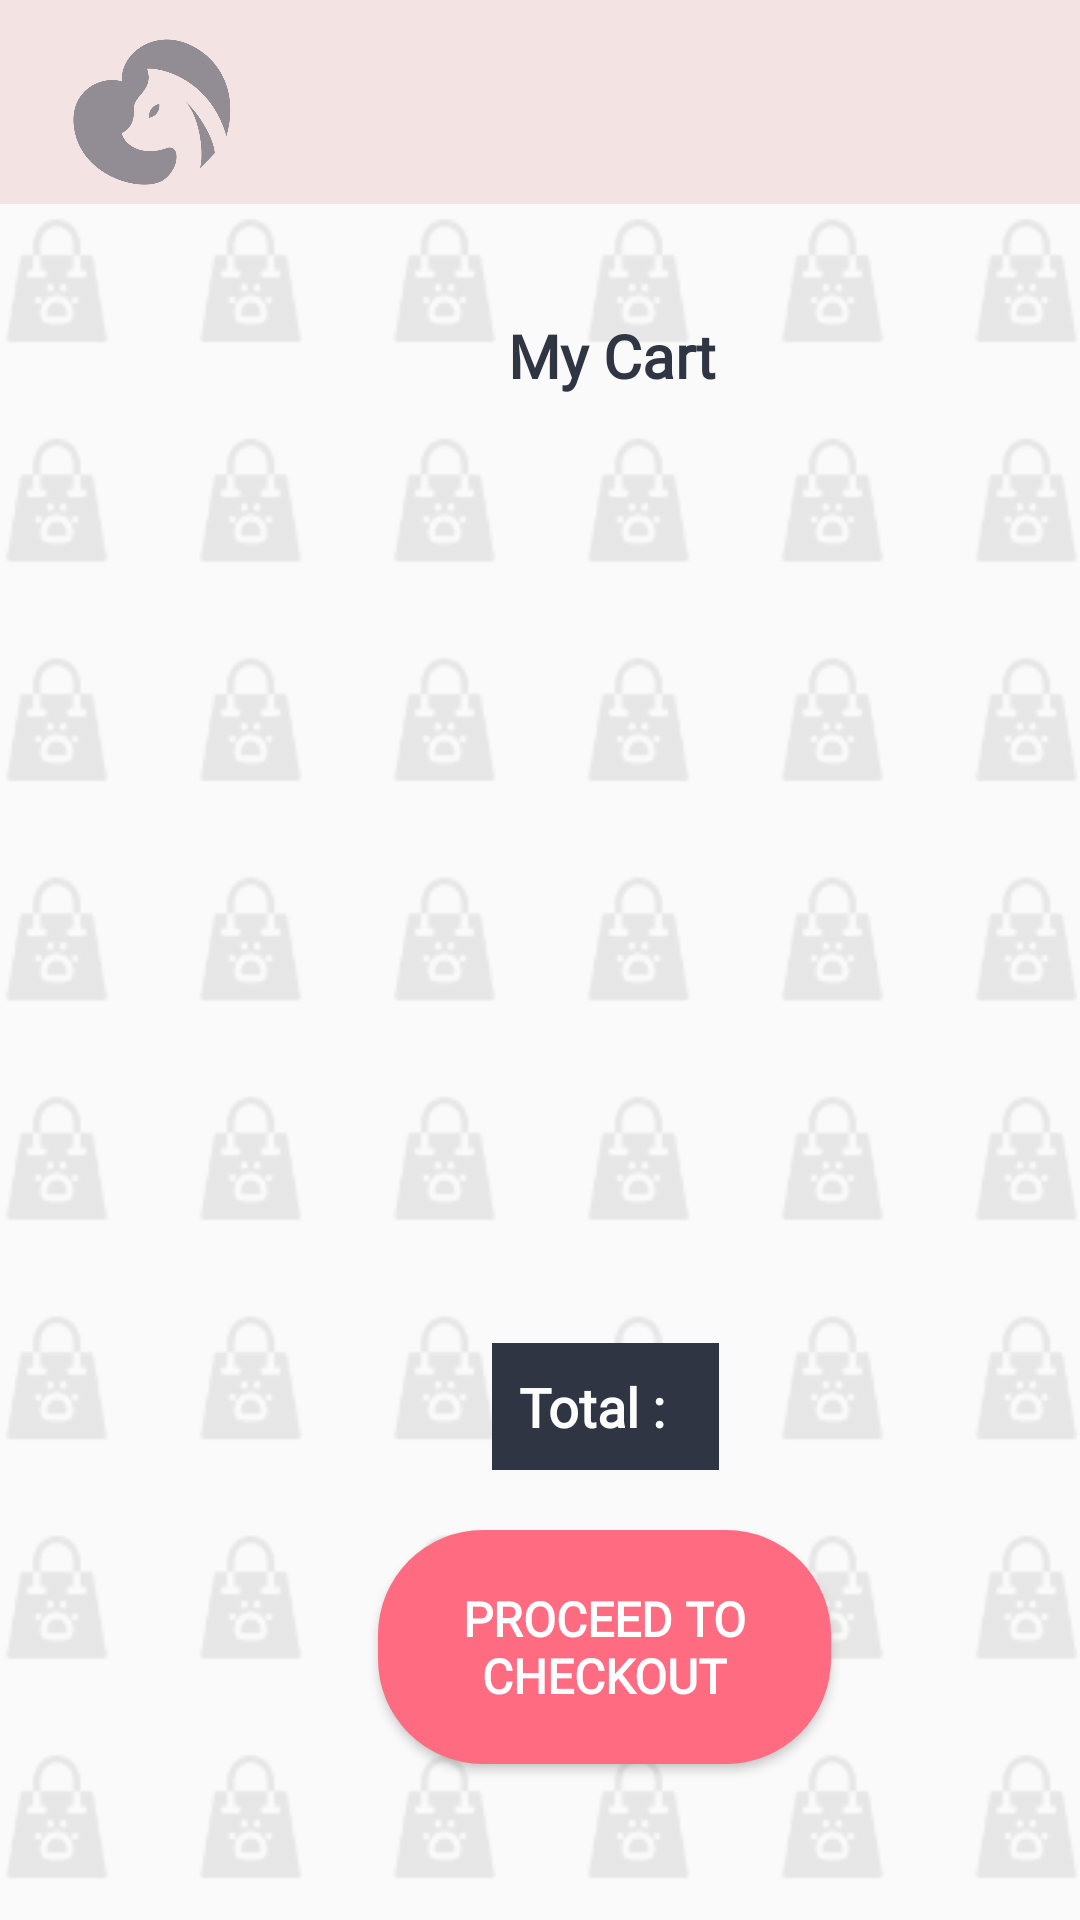

Produce the Android XML layout that renders to this screen, including the resource entries it uses.
<!-- AndroidManifest.xml: application theme AppTheme -->
<!-- res/layout/activity_cart.xml -->
<?xml version="1.0" encoding="utf-8"?>
<RelativeLayout xmlns:android="http://schemas.android.com/apk/res/android"
    xmlns:app="http://schemas.android.com/apk/res-auto"
    xmlns:tools="http://schemas.android.com/tools"
    android:layout_width="match_parent"
    android:layout_height="match_parent"
    android:background="@drawable/cartbackground"
    tools:context=".Cart">

    <com.google.android.material.appbar.AppBarLayout
        android:layout_width="match_parent"
        android:layout_height="68dp"
        android:background="#F4E3E3">

        <ImageView
            android:id="@+id/imageView"
            android:layout_width="61dp"
            android:layout_height="57dp"
            android:layout_marginStart="20dp"
            android:layout_marginTop="9dp"
            android:alpha="0.5"
            app:srcCompat="@drawable/thelogo" />

        <androidx.appcompat.widget.Toolbar
            android:id="@+id/toolbar"
            android:layout_width="match_parent"
            android:layout_height="match_parent"
            android:layout_alignParentTop="true"
            android:layout_centerHorizontal="true"
            android:background="#F4E3E3"
            android:minHeight="?attr/actionBarSize"
            android:theme="?attr/actionBarTheme" />

    </com.google.android.material.appbar.AppBarLayout>

    <androidx.recyclerview.widget.RecyclerView
        android:id="@+id/cartRv"
        android:layout_width="364dp"
        android:layout_height="352dp"
        android:layout_alignParentStart="true"
        android:layout_alignParentTop="true"
        android:layout_centerInParent="true"
        android:layout_marginStart="26dp"
        android:layout_marginTop="157dp" />

    <TextView
        android:id="@+id/textView7"
        android:layout_width="94dp"
        android:layout_height="wrap_content"
        android:layout_alignParentStart="true"
        android:layout_alignParentTop="true"
        android:layout_centerHorizontal="true"
        android:layout_marginStart="157dp"
        android:layout_marginTop="105dp"
        android:fontFamily="@font/josefin_sans_bold"
        android:text="My Cart"
        android:textAlignment="center"
        android:textColor="#2F3543"
        android:textSize="20sp"
        android:textStyle="bold" />

    <Button
        android:id="@+id/button4"
        android:layout_width="151dp"
        android:layout_height="78dp"
        android:layout_alignParentStart="true"
        android:layout_alignParentBottom="true"
        android:layout_centerHorizontal="true"
        android:layout_marginStart="126dp"
        android:layout_marginBottom="52dp"
        android:background="@drawable/round"
        android:fontFamily="@font/josefin_sans_bold"
        android:text="Proceed To Checkout"
        android:textAlignment="center"
        android:textColor="#FFFFFF"
        android:textSize="16sp"
        android:textStyle="bold" />

    <TextView
        android:id="@+id/textView8"
        android:layout_width="wrap_content"
        android:layout_height="wrap_content"
        android:layout_alignParentStart="true"
        android:layout_alignParentBottom="true"
        android:layout_centerHorizontal="true"
        android:layout_marginStart="164dp"
        android:layout_marginBottom="150dp"
        android:background="#2F3543"
        android:fontFamily="@font/josefin_sans_bold"
        android:padding="9dp"
        android:text="Total :  "
        android:textAlignment="center"
        android:textColor="#FDFDFD"
        android:textSize="18sp"
        android:textStyle="bold" />

    <ListView
        android:id="@+id/listview"
        android:layout_width="364dp"
        android:layout_height="349dp"
        android:layout_alignParentStart="true"
        android:layout_alignParentTop="true"
        android:layout_centerInParent="true"
        android:layout_marginStart="26dp"
        android:layout_marginTop="158dp" />

</RelativeLayout>
<!-- resources referenced by this layout -->
<resources>
  <!-- drawable cartbackground: png bitmap (drawable, 10846 bytes) -->
  <!-- drawable round (drawable) -->
  <?xml version="1.0" encoding="utf-8"?>
  <shape xmlns:android="http://schemas.android.com/apk/res/android"
      android:shape="rectangle">
  
      <solid android:color="#FF6B81"/>
      <corners android:radius="35dp"/>
  
  </shape>
  <!-- drawable thelogo: png bitmap (drawable, 35167 bytes) -->
  <style name="AppTheme" parent="Theme.AppCompat.Light.NoActionBar">
          
          <item name="colorPrimary">#FF6B81</item>
          <item name="colorPrimaryDark">@color/colorPrimaryDark</item>
          <item name="colorAccent">@color/colorAccent</item>
      </style>
  <!-- not gathered from this repository: default colours our renderer supplied (Android Studio template values) -->
  <color name="colorPrimaryDark">#FF3700B3</color>
  <color name="colorAccent">#FF03DAC5</color>
</resources>
